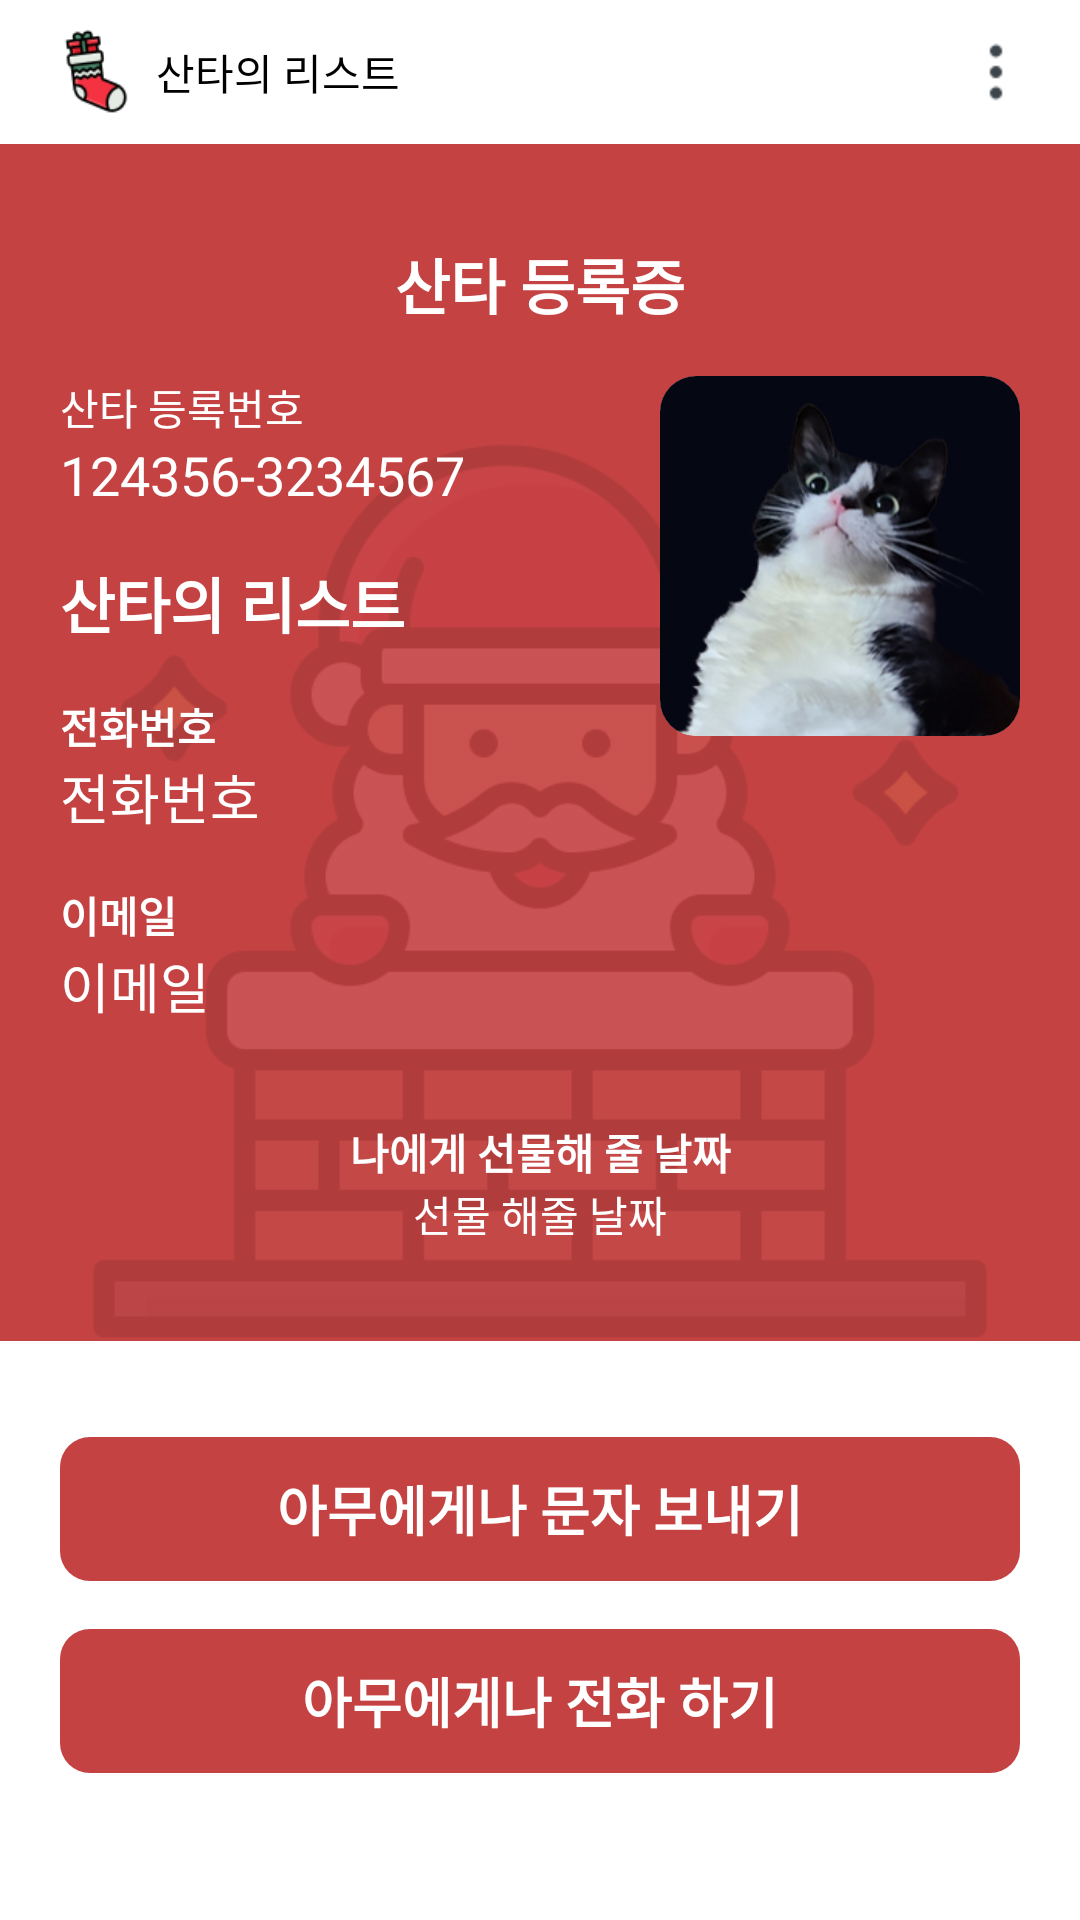

This screen was rendered from an Android layout file. Write that file and the resources it references.
<!-- AndroidManifest.xml: application theme Theme.Santa_list -->
<!-- res/layout/fragment_my_page.xml -->
<?xml version="1.0" encoding="utf-8"?>
<androidx.constraintlayout.widget.ConstraintLayout xmlns:android="http://schemas.android.com/apk/res/android"
    xmlns:app="http://schemas.android.com/apk/res-auto"
    xmlns:tools="http://schemas.android.com/tools"
    android:id="@+id/mypageFrameLayout"
    android:layout_width="match_parent"
    android:layout_height="match_parent"
    tools:context=".MyPageFragment">

    <include
        android:id="@+id/tool_bar"
        layout="@layout/common_toolbar" />

    <androidx.constraintlayout.widget.ConstraintLayout
        android:id="@+id/mypage_santa_container"
        android:layout_width="match_parent"
        android:layout_height="wrap_content"
        android:background="@color/primary"
        android:paddingHorizontal="20dp"
        android:paddingTop="32dp"
        app:layout_constraintEnd_toEndOf="parent"
        app:layout_constraintStart_toStartOf="parent"
        app:layout_constraintTop_toBottomOf="@id/tool_bar">

        <ImageView
            android:id="@+id/mypage_bg_santa"
            android:layout_width="300dp"
            android:layout_height="300dp"
            android:alpha=".1"
            android:src="@drawable/image_santa"
            app:layout_constraintBottom_toBottomOf="parent"
            app:layout_constraintEnd_toEndOf="parent"
            app:layout_constraintStart_toStartOf="parent" />

        <ImageView
            android:id="@+id/mypage_iv_profile"
            android:layout_width="120dp"
            android:layout_height="120dp"
            android:background="@drawable/shape_dialog_bg"
            android:clipToOutline="true"
            android:contentDescription="@string/mypage_profile_image_desc"
            android:scaleType="centerCrop"
            android:src="@drawable/image_choco"
            app:layout_constraintEnd_toEndOf="parent"
            app:layout_constraintTop_toTopOf="@+id/mypage_tv_santa_number" />

        <TextView
            android:id="@+id/mypage_tv_name"
            android:layout_width="wrap_content"
            android:layout_height="wrap_content"
            android:layout_marginTop="16dp"
            android:text="@string/app_name"
            android:textColor="@color/white"
            android:textSize="20sp"
            android:textStyle="bold"
            app:layout_constraintStart_toStartOf="@+id/mypage_tv_santa_number"
            app:layout_constraintTop_toBottomOf="@+id/mypage_tv_set_santa_number" />

        <TextView
            android:id="@+id/mypage_tv_set_phone_number"
            android:layout_width="0dp"
            android:layout_height="wrap_content"
            android:text="@string/phone_number"
            android:textColor="@color/white"
            android:textSize="18sp"
            app:layout_constraintStart_toStartOf="@+id/mypage_tv_santa_number"
            app:layout_constraintTop_toBottomOf="@+id/mypage_tv_phone_number" />

        <TextView
            android:id="@+id/mypage_tv_phone_number"
            android:layout_width="0dp"
            android:layout_height="wrap_content"
            android:layout_marginTop="16dp"
            android:text="@string/phone_number"
            android:textColor="@color/white"
            android:textSize="14sp"
            android:textStyle="bold"
            app:layout_constraintStart_toStartOf="@+id/mypage_tv_santa_number"
            app:layout_constraintTop_toBottomOf="@+id/mypage_tv_name" />

        <TextView
            android:id="@+id/mypage_tv_set_email"
            android:layout_width="0dp"
            android:layout_height="wrap_content"
            android:text="@string/email"
            android:textColor="@color/white"
            android:textSize="18sp"
            app:layout_constraintStart_toStartOf="@+id/mypage_tv_santa_number"
            app:layout_constraintTop_toBottomOf="@+id/mypage_tv_email" />

        <TextView
            android:id="@+id/mypage_tv_email"
            android:layout_width="0dp"
            android:layout_height="wrap_content"
            android:layout_marginTop="16dp"
            android:text="@string/email"
            android:textColor="@color/white"
            android:textSize="14sp"
            android:textStyle="bold"
            app:layout_constraintStart_toStartOf="@+id/mypage_tv_santa_number"
            app:layout_constraintTop_toBottomOf="@+id/mypage_tv_set_phone_number" />

        <TextView
            android:id="@+id/mypage_tv_gift_date"
            android:layout_width="0dp"
            android:layout_height="wrap_content"
            android:layout_marginTop="32dp"
            android:gravity="center"
            android:text="@string/mypage_present_date"
            android:textColor="@color/white"
            android:textSize="14sp"
            android:textStyle="bold"
            app:layout_constraintEnd_toEndOf="parent"
            app:layout_constraintStart_toStartOf="parent"
            app:layout_constraintTop_toBottomOf="@+id/mypage_tv_set_email" />

        <TextView
            android:id="@+id/mypage_tv_set_gift_date"
            android:layout_width="0dp"
            android:layout_height="wrap_content"
            android:layout_marginBottom="32dp"
            android:gravity="center"
            android:text="@string/present_date"
            android:textColor="@color/white"
            android:textSize="14sp"
            app:layout_constraintBottom_toBottomOf="parent"
            app:layout_constraintEnd_toEndOf="@+id/mypage_tv_gift_date"
            app:layout_constraintStart_toStartOf="@+id/mypage_tv_gift_date"
            app:layout_constraintTop_toBottomOf="@+id/mypage_tv_gift_date" />

        <TextView
            android:id="@+id/mypage_tv_santa_number"
            android:layout_width="wrap_content"
            android:layout_height="wrap_content"
            android:layout_marginTop="16dp"
            android:text="산타 등록번호"
            android:textColor="@color/white"
            app:layout_constraintStart_toStartOf="parent"
            app:layout_constraintTop_toBottomOf="@+id/mypage_title" />

        <TextView
            android:id="@+id/mypage_tv_set_santa_number"
            android:layout_width="wrap_content"
            android:layout_height="wrap_content"
            android:text="124356-3234567"
            android:textColor="@color/white"
            android:textSize="18sp"
            app:layout_constraintStart_toStartOf="@+id/mypage_tv_santa_number"
            app:layout_constraintTop_toBottomOf="@+id/mypage_tv_santa_number" />

        <TextView
            android:id="@+id/mypage_title"
            android:layout_width="wrap_content"
            android:layout_height="wrap_content"
            android:text="산타 등록증"
            android:textColor="@color/white"
            android:textSize="20sp"
            android:textStyle="bold"
            app:layout_constraintEnd_toEndOf="parent"
            app:layout_constraintStart_toStartOf="parent"
            app:layout_constraintTop_toTopOf="parent" />

    </androidx.constraintlayout.widget.ConstraintLayout>

    <androidx.appcompat.widget.AppCompatButton
        android:id="@+id/mypage_btn_message"
        style="@style/detail_btn"
        android:layout_width="match_parent"
        android:layout_height="48dp"
        android:layout_marginHorizontal="20dp"
        android:layout_marginTop="32dp"
        android:text="@string/btn_random_message"
        android:textSize="18sp"
        android:textStyle="bold"
        app:layout_constraintEnd_toEndOf="parent"
        app:layout_constraintStart_toStartOf="parent"
        app:layout_constraintTop_toBottomOf="@+id/mypage_santa_container" />

    <androidx.appcompat.widget.AppCompatButton
        android:id="@+id/mypage_btn_call"
        style="@style/detail_btn"
        android:layout_width="match_parent"
        android:layout_height="48dp"
        android:layout_marginHorizontal="20dp"
        android:layout_marginTop="16dp"
        android:text="@string/btn_random_call"
        android:textSize="18sp"
        android:textStyle="bold"
        app:layout_constraintEnd_toEndOf="@+id/mypage_btn_message"
        app:layout_constraintHorizontal_bias="0.5"
        app:layout_constraintStart_toStartOf="@+id/mypage_btn_message"
        app:layout_constraintTop_toBottomOf="@+id/mypage_btn_message" />

</androidx.constraintlayout.widget.ConstraintLayout>
<!-- res/layout/common_toolbar.xml (included above) -->
<?xml version="1.0" encoding="utf-8"?>
<androidx.constraintlayout.widget.ConstraintLayout xmlns:android="http://schemas.android.com/apk/res/android"
    xmlns:app="http://schemas.android.com/apk/res-auto"
    android:id="@+id/tool_bar"
    android:layout_width="match_parent"
    android:layout_height="wrap_content"
    android:background="@color/white"
    android:orientation="horizontal"
    android:paddingHorizontal="16dp"
    android:paddingVertical="8dp">

    <ImageView
        android:id="@+id/logo"
        android:layout_width="32dp"
        android:layout_height="32dp"
        android:contentDescription="@string/app_name"
        android:scaleType="centerCrop"
        android:src="@drawable/logo"
        app:layout_constraintBottom_toBottomOf="parent"
        app:layout_constraintStart_toStartOf="parent"
        app:layout_constraintTop_toTopOf="parent" />

    <TextView
        android:id="@+id/app_name"
        android:layout_width="wrap_content"
        android:layout_height="wrap_content"
        android:layout_marginStart="4dp"
        android:fontFamily="@font/seoul_namsan_bold"
        android:text="@string/app_name"
        android:textColor="@color/black"
        app:layout_constraintBottom_toBottomOf="parent"
        app:layout_constraintStart_toEndOf="@+id/logo"
        app:layout_constraintTop_toTopOf="parent" />

    <ImageView
        android:id="@+id/action"
        android:layout_width="24dp"
        android:layout_height="24dp"
        android:contentDescription="action"
        android:scaleType="centerCrop"
        android:src="@drawable/ic_more"
        app:layout_constraintBottom_toBottomOf="parent"
        app:layout_constraintEnd_toEndOf="parent"
        app:layout_constraintTop_toTopOf="parent" />

</androidx.constraintlayout.widget.ConstraintLayout>
<!-- resources referenced by this layout -->
<resources>
  <color name="black">#FF000000</color>
  <color name="primary">#C44242</color>
  <color name="white">#FFFFFFFF</color>
  <!-- drawable ic_more: png bitmap (drawable, 397 bytes) -->
  <!-- drawable image_choco: png bitmap (drawable, 86572 bytes) -->
  <!-- drawable image_santa: png bitmap (drawable, 27710 bytes) -->
  <!-- drawable logo: png bitmap (drawable, 2958 bytes) -->
  <!-- drawable shape_dialog_bg (drawable) -->
  <?xml version="1.0" encoding="utf-8"?>
  <shape xmlns:android="http://schemas.android.com/apk/res/android">
      <corners android:radius="12dp" />
      <solid android:color="@color/white" />
  </shape>
  <string name="app_name">산타의 리스트</string>
  <string name="btn_random_call">아무에게나 전화 하기</string>
  <string name="btn_random_message">아무에게나 문자 보내기</string>
  <string name="email">이메일</string>
  <string name="mypage_present_date">나에게 선물해 줄 날짜</string>
  <string name="mypage_profile_image_desc">mypage_profile_image</string>
  <string name="phone_number">전화번호</string>
  <string name="present_date">선물 해줄 날짜</string>
  <style name="detail_btn" parent="Widget.AppCompat.Button.Borderless">
          <item name="android:background">@drawable/sel_btn_detail_bg</item>
          <item name="android:textColor">@android:color/white</item>
          <item name="android:textStyle">bold</item>
          <item name="android:textSize">15sp</item>
      </style>
  <style name="Theme.Santa_list" parent="Base.Theme.Santa_list" />
  <!-- drawable sel_btn_detail_bg (drawable) -->
  <?xml version="1.0" encoding="utf-8"?>
  <selector xmlns:android="http://schemas.android.com/apk/res/android">
      <item android:state_pressed="false">
          <shape android:shape="rectangle">
              <corners android:radius="10dp"/>
              <solid android:color="@color/primary"/>
          </shape>
      </item>
      <item android:state_pressed="true">
          <shape android:shape="rectangle">
              <corners android:radius="10dp"/>
              <solid android:color="@color/secondary"/>
          </shape>
      </item>
  </selector>
  <style name="Base.Theme.Santa_list" parent="Theme.Material3.DayNight.NoActionBar">
          
          
          <item name="colorPrimary">@color/primary</item>
          <item name="colorAccent">@color/green</item>
          <item name="android:colorBackground">@color/white</item>
      </style>
  <color name="secondary">#921028</color>
  <color name="green">#567B69</color>
</resources>
